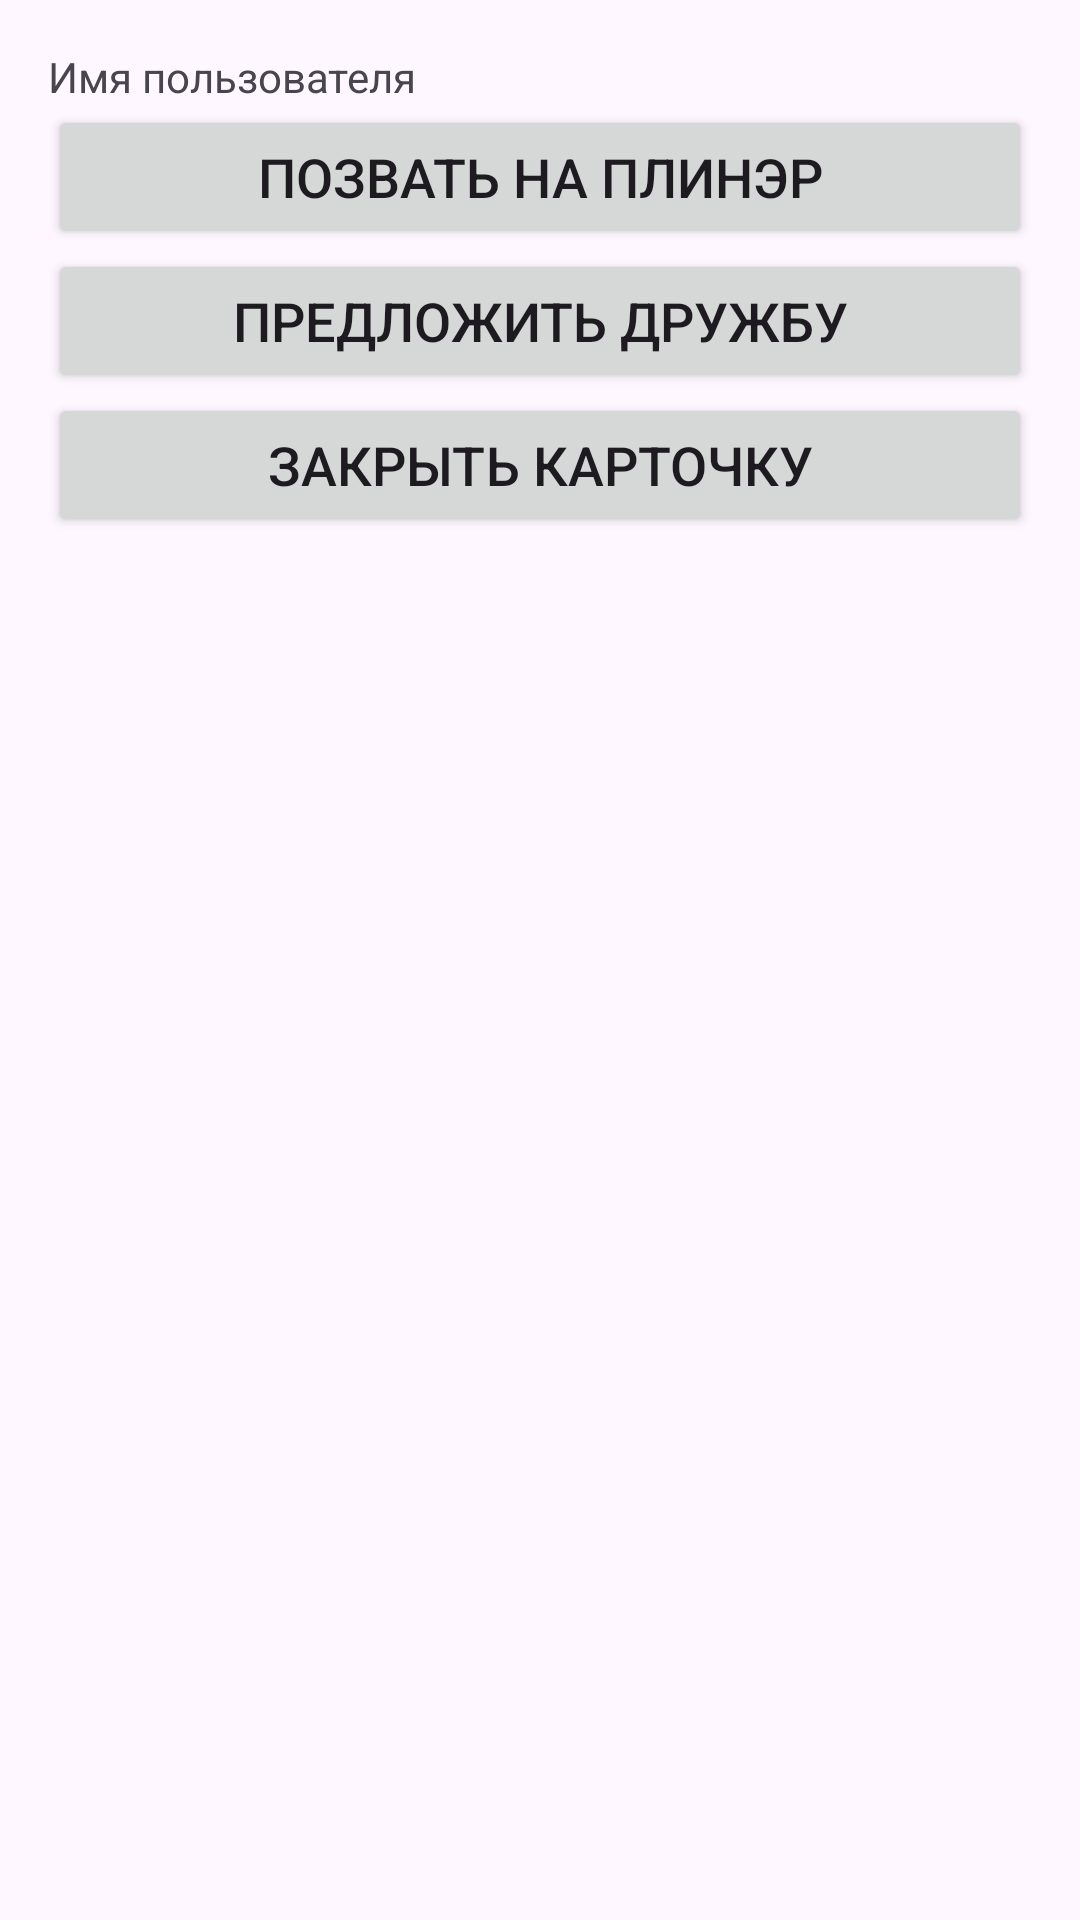

Here is an Android app screen rendered from its layout file. Give the layout XML and the strings, colors and styles it references.
<!-- AndroidManifest.xml: application theme Theme.MyApp -->
<!-- res/layout/dialog_event_details.xml -->
<?xml version="1.0" encoding="utf-8"?>
<LinearLayout xmlns:android="http://schemas.android.com/apk/res/android"
    android:layout_width="match_parent"
    android:layout_height="wrap_content"
    android:orientation="vertical"
    android:textSize="18sp"
    android:padding="16dp">

    <TextView
        android:id="@+id/userName"
        android:layout_width="wrap_content"
        android:layout_height="wrap_content"
        android:text="Имя пользователя" />

    <Button
        android:id="@+id/participateButton"
        android:layout_width="match_parent"
        android:layout_height="wrap_content"
        android:textSize="18sp"
        android:text="Позвать на плинэр" />

    <Button
        android:id="@+id/addFriendButton"
        android:layout_width="match_parent"
        android:layout_height="wrap_content"
        android:textSize="18sp"
        android:text="Предложить дружбу" />

    <Button
        android:id="@+id/closeButton"
        android:layout_width="match_parent"
        android:layout_height="wrap_content"
        android:textSize="18sp"
        android:text="Закрыть карточку" />
</LinearLayout>
<!-- resources referenced by this layout -->
<resources>
  <style name="Theme.MyApp" parent="Theme.Material3.DayNight.NoActionBar">
  
  
  
  
      </style>
</resources>
